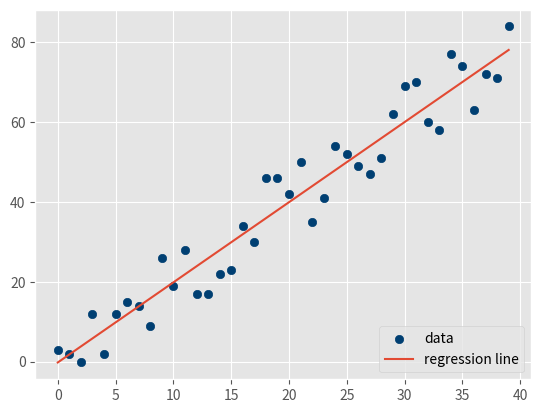

Here is the Python script that generated this plot:
# https://pythonprogramming.net/simple-linear-regression-machine-learning-tutorial/?completed=/pickling-scaling-machine-learning-tutorial/
from statistics import mean
import numpy as np
import random
import matplotlib.pyplot as plt
from matplotlib import style

style.use('ggplot')


def create_dataset(hm, variance, step=2, correlation=False):
    val = 1
    ys = []
    for i in range(hm):
        y = val + random.randrange(-variance, variance)
        ys.append(y)
        if correlation and correlation == 'pos':
            val += step
        elif correlation and correlation == 'neg':
            val -= step

    xs = [i for i in range(len(ys))]

    return np.array(xs, dtype=np.float64), np.array(ys, dtype=np.float64)


def best_fit_slope_and_intercept(xs, ys):
    m = (((mean(xs) * mean(ys)) - mean(xs * ys)) /
         ((mean(xs) * mean(xs)) - mean(xs * xs)))

    b = mean(ys) - m * mean(xs)

    return m, b


def coefficient_of_determination(ys_orig, ys_line):
    y_mean_line = [mean(ys_orig) for y in ys_orig]

    squared_error_regr = sum((ys_line - ys_orig) * (ys_line - ys_orig))
    squared_error_y_mean = sum((y_mean_line - ys_orig) * (y_mean_line - ys_orig))

    r_squared = 1 - (squared_error_regr / squared_error_y_mean)

    return r_squared


xs, ys = create_dataset(40, 10, 2, correlation='pos')
m, b = best_fit_slope_and_intercept(xs, ys)
regression_line = [(m * x) + b for x in xs]
r_squared = coefficient_of_determination(ys, regression_line)
print(r_squared)

plt.scatter(xs, ys, color='#003F72', label='data')
plt.plot(xs, regression_line, label='regression line')
plt.legend(loc=4)
plt.show()
